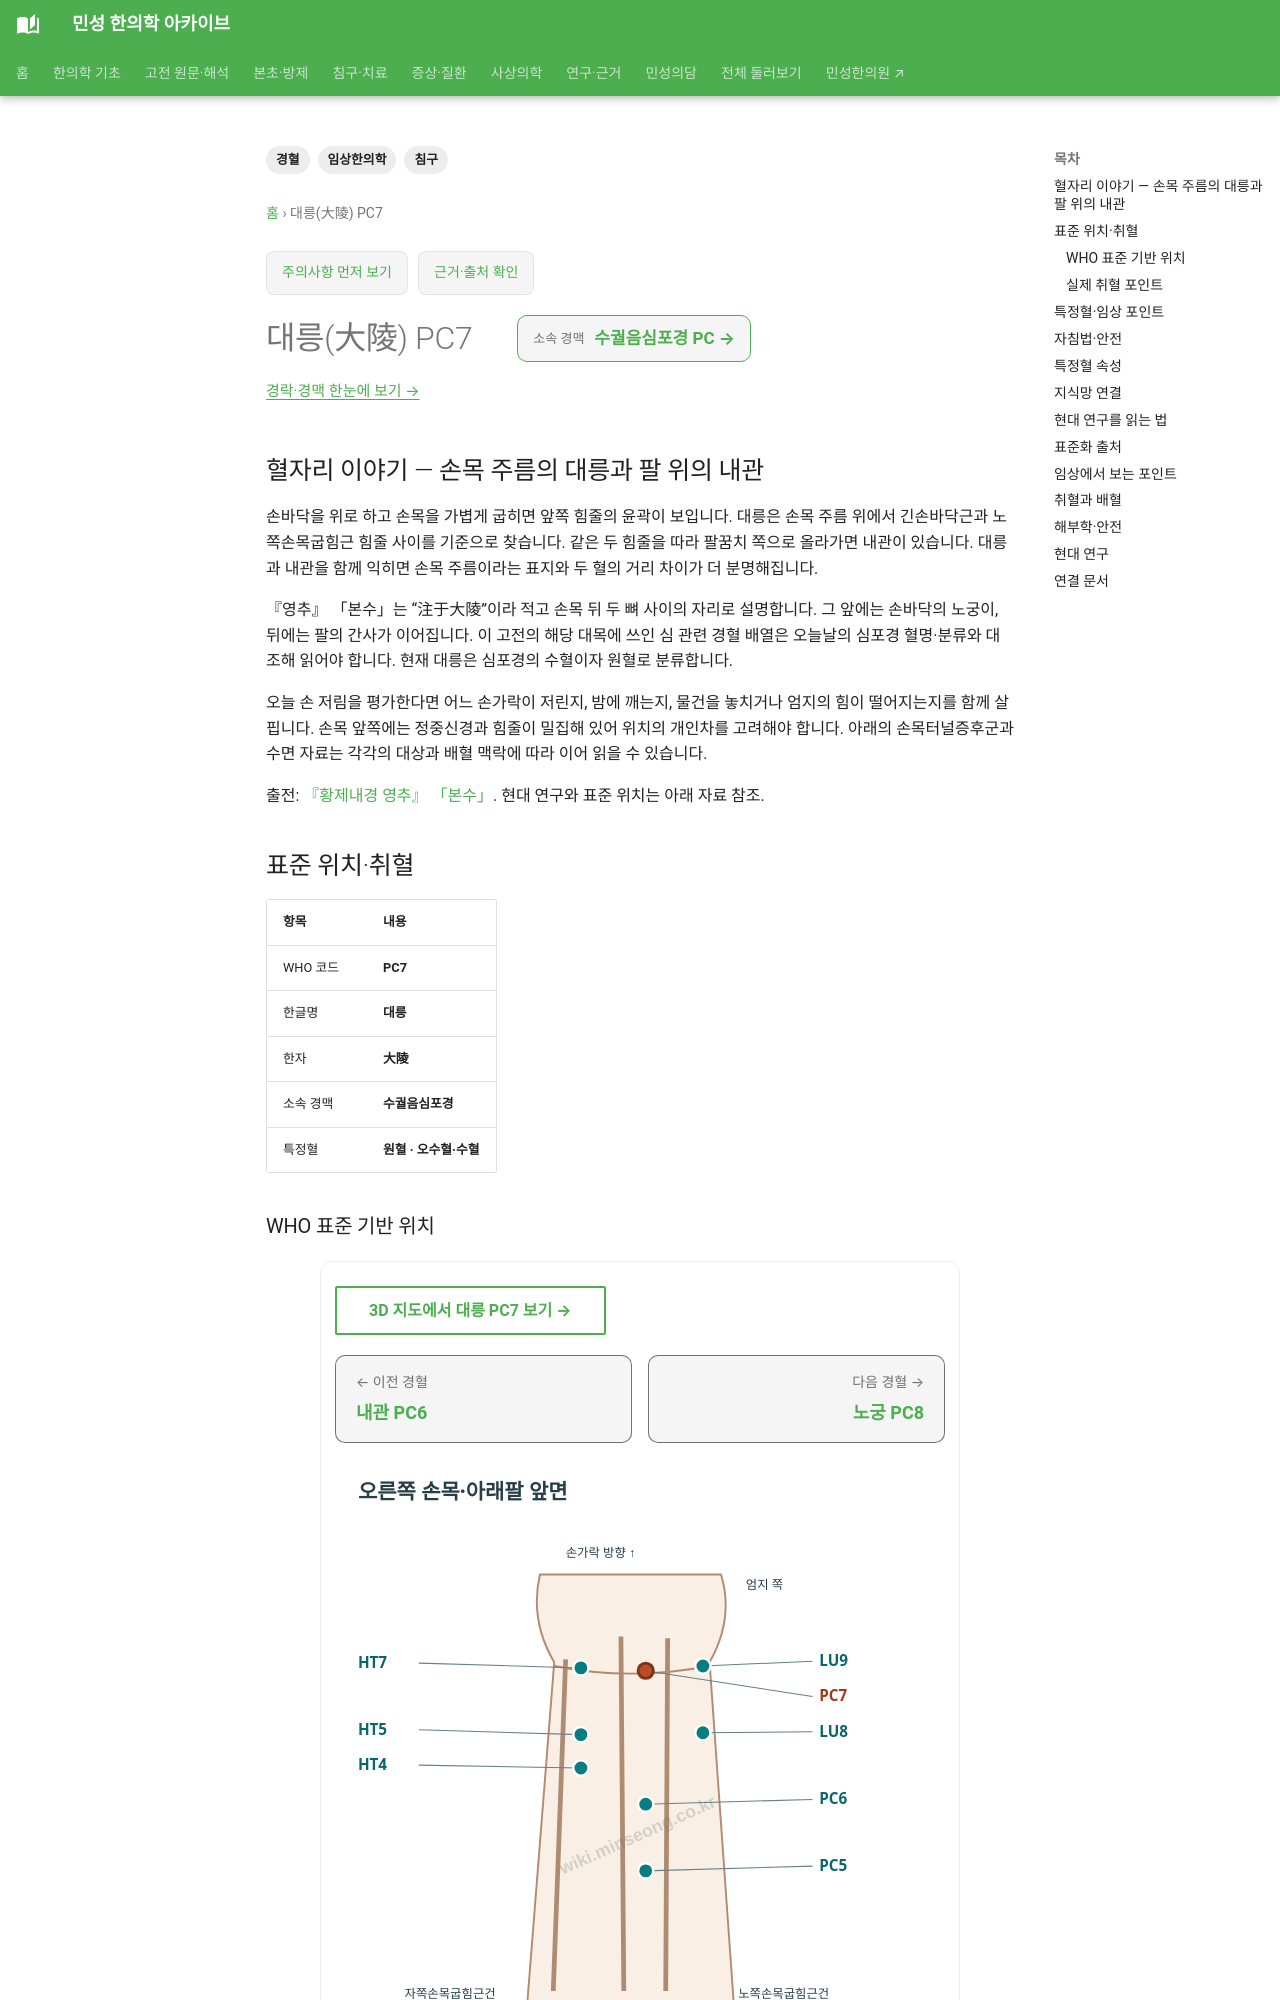

repository: joowon1111/minseong-korean-medicine-wiki · page: acupuncture/points/pc7-daling/index.html · generator: mkdocs

---
title: 대릉(大陵) PC7
description: 대릉 PC7의 취혈, 임상 배혈, 안전성과 관련 연구를 정리합니다.
tags: [경혈, 침구, 임상한의학]
---
# 대릉(大陵) PC7


## 혈자리 이야기 — 손목 주름의 대릉과 팔 위의 내관

손바닥을 위로 하고 손목을 가볍게 굽히면 앞쪽 힘줄의 윤곽이 보입니다. 대릉은 손목 주름 위에서 긴손바닥근과 노쪽손목굽힘근 힘줄 사이를 기준으로 찾습니다. 같은 두 힘줄을 따라 팔꿈치 쪽으로 올라가면 내관이 있습니다. 대릉과 내관을 함께 익히면 손목 주름이라는 표지와 두 혈의 거리 차이가 더 분명해집니다.

『영추』 「본수」는 “注于大陵”이라 적고 손목 뒤 두 뼈 사이의 자리로 설명합니다. 그 앞에는 손바닥의 노궁이, 뒤에는 팔의 간사가 이어집니다. 이 고전의 해당 대목에 쓰인 심 관련 경혈 배열은 오늘날의 심포경 혈명·분류와 대조해 읽어야 합니다. 현재 대릉은 심포경의 수혈이자 원혈로 분류합니다.

오늘 손 저림을 평가한다면 어느 손가락이 저린지, 밤에 깨는지, 물건을 놓치거나 엄지의 힘이 떨어지는지를 함께 살핍니다. 손목 앞쪽에는 정중신경과 힘줄이 밀집해 있어 위치의 개인차를 고려해야 합니다. 아래의 손목터널증후군과 수면 자료는 각각의 대상과 배혈 맥락에 따라 이어 읽을 수 있습니다.

출전: [『황제내경 영추』 「본수」](https://ctext.org/wiki.pl?chapter=287911&if=en). 현대 연구와 표준 위치는 아래 자료 참조.

<!-- MS_ACUPOINT_ATLAS_43_START -->
## 표준 위치·취혈

| 항목 | 내용 |
|---|---|
| WHO 코드 | **PC7** |
| 한글명 | **대릉** |
| 한자 | **大陵** |
| 소속 경맥 | **수궐음심포경** |
| 특정혈 | **원혈 · 오수혈·수혈** |

### WHO 표준 기반 위치

손목 앞쪽면, 긴손바닥근힘줄(palmaris longus tendon)과 노쪽손목굽힘근힘줄(flexor carpi radialis tendon)의 사이, 손바닥 쪽 손목주름(palmar wrist crease) 위.

### 실제 취혈 포인트

주먹을 가볍게 움켜쥐고 손바닥이 위쪽을 향하도록 손목을 돌린 상태에서 팔꿈치를 약간 굽히면, 긴손바닥근힘줄과 노쪽손목굽힘근힘줄이 현저하게 드러난다. 손바닥 쪽 손목주름의 중점, 긴손바닥근힘줄과 노쪽손목굽힘근힘줄의 사이, 콩알뼈(pisiform bone)의 몸 쪽 끝인 神門(HT7)과 같은 높이에서 취혈한다.
